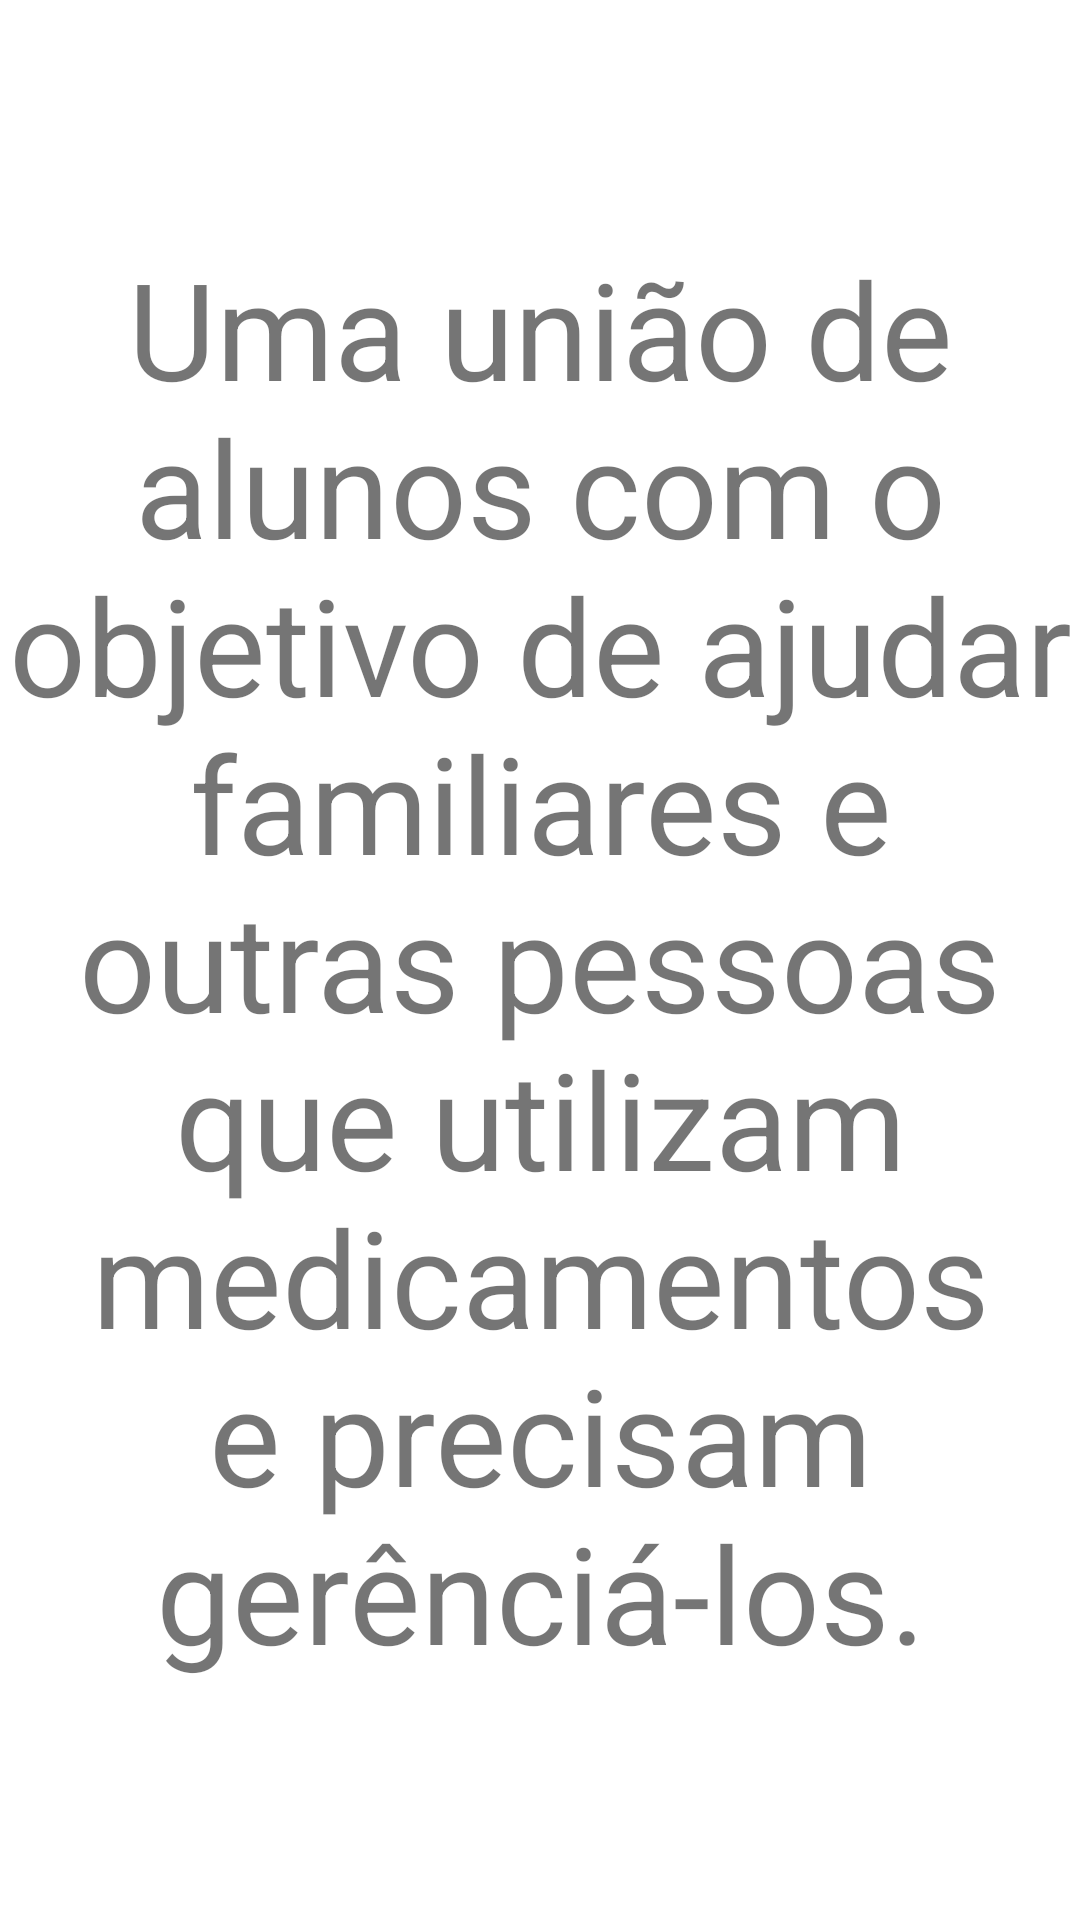

The Android layout XML behind this screen, and the referenced resources:
<!-- AndroidManifest.xml: application theme Theme.SI -->
<!-- res/layout/activity_quem_somos.xml -->
<?xml version="1.0" encoding="utf-8"?>
<FrameLayout xmlns:android="http://schemas.android.com/apk/res/android"
    xmlns:app="http://schemas.android.com/apk/res-auto"
    xmlns:tools="http://schemas.android.com/tools"
    android:layout_width="match_parent"
    android:layout_height="match_parent"
    tools:context=".activity.QuemSomosActivity">

    <TextView
        android:id="@+id/textView3"
        android:layout_width="match_parent"
        android:layout_height="match_parent"
        android:gravity="center"
        android:text="Uma união de alunos com o objetivo de ajudar familiares e outras pessoas que utilizam medicamentos e precisam gerênciá-los."
        android:textSize="45sp" />
</FrameLayout>
<!-- resources referenced by this layout -->
<resources>
  <style name="Theme.SI" parent="Theme.MaterialComponents.DayNight.DarkActionBar">
          
          <item name="colorPrimary">#002EFF</item>
          <item name="colorPrimaryVariant">#0025D1</item>
          <item name="colorOnPrimary">@color/white</item>
          
          <item name="colorSecondary">#C63939</item>
          <item name="colorSecondaryVariant">@color/teal_700</item>
          <item name="colorOnSecondary">@color/black</item>
          
          <item name="android:statusBarColor" tools:targetApi="l">?attr/colorPrimaryVariant</item>
          
      </style>
  <!-- not gathered from this repository: default colours our renderer supplied (Android Studio template values) -->
  <color name="teal_700">#FF018786</color>
  <color name="black">#FF000000</color>
  <color name="white">#FFFFFFFF</color>
</resources>
